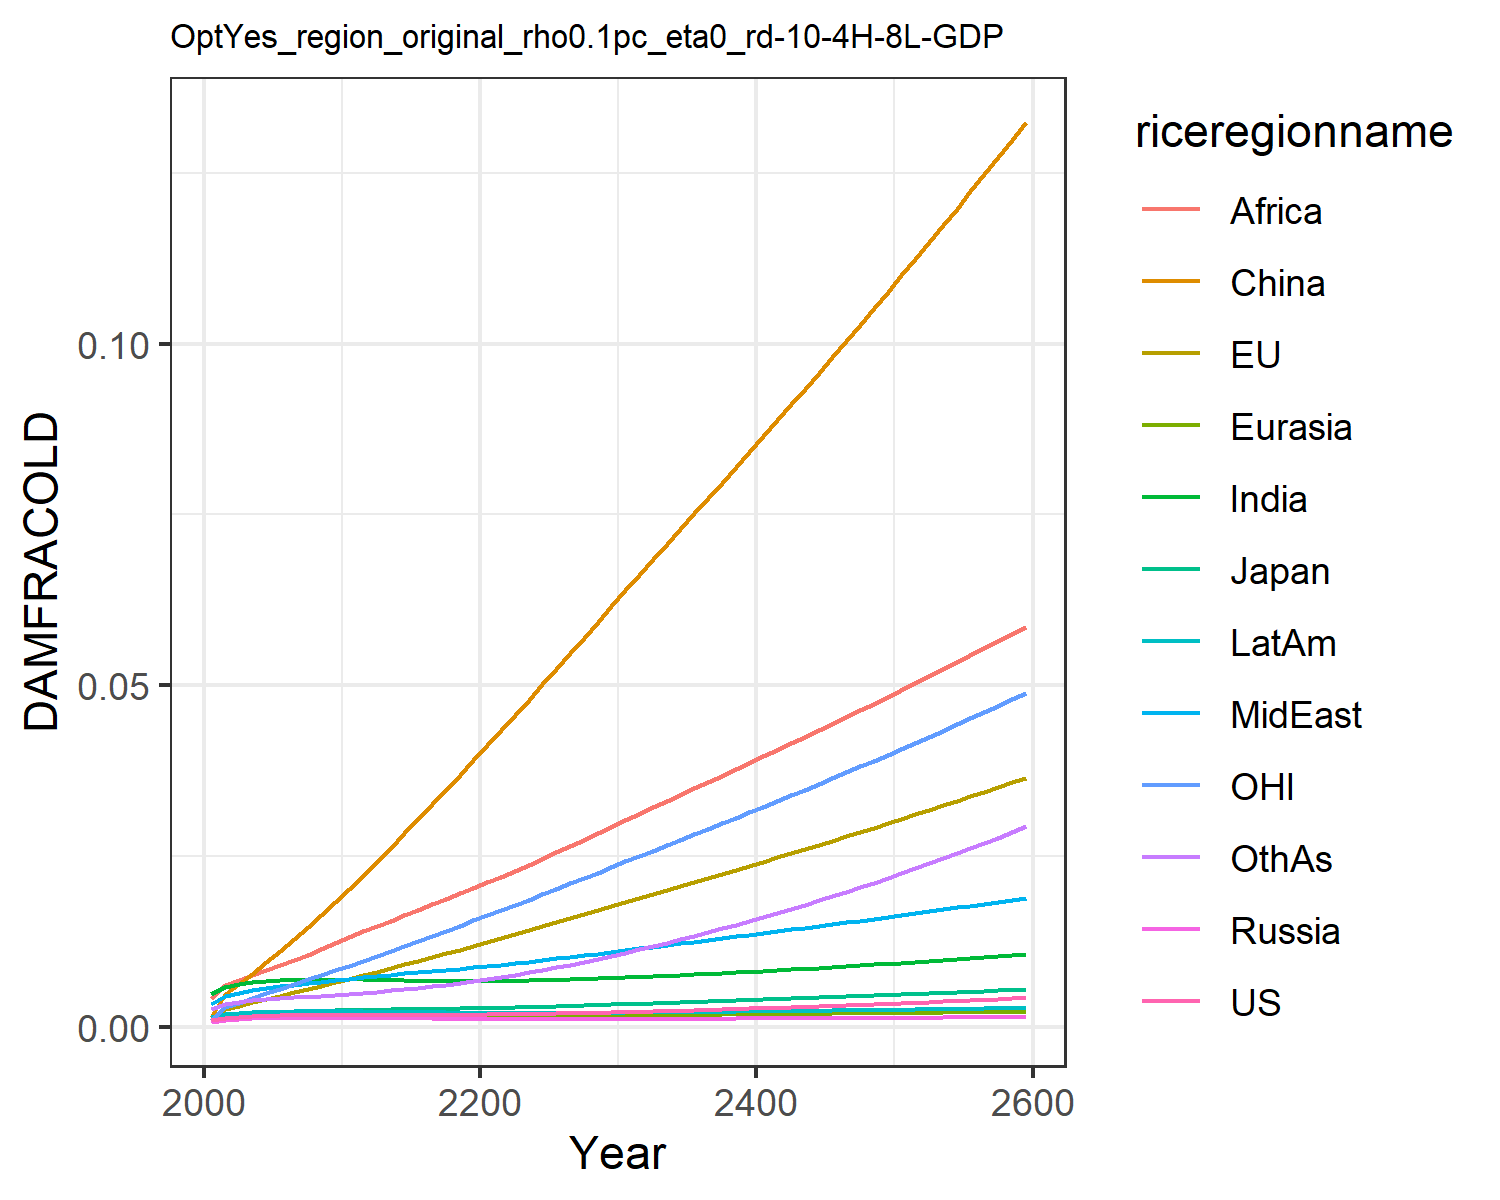

The table this chart was drawn from, first rows:
0.0009741914751707755, 0.0010960982548936173, 0.0011141127717951577, 0.0007926376142238073, 0.0008988246313217726, 0.0015184808065927108, 0.004803093316816623, 0.0033998963496381673, 0.004196310982627154, 0.0014323266191105083, 0.0010773810546510498, 0.0026515942275779415
0.001366, 0.002628, 0.001684, 0.001106, 0.00128, 0.00483, 0.005927, 0.004584, 0.0061, 0.001891, 0.003002, 0.003422
0.001523, 0.003083, 0.001889, 0.001231, 0.001429, 0.0063, 0.00635, 0.005022, 0.006833, 0.002071, 0.003583, 0.003726
0.001626, 0.003624, 0.002046, 0.001311, 0.00153, 0.007844, 0.006617, 0.005388, 0.007586, 0.002184, 0.004295, 0.003944
0.00169, 0.004128, 0.002155, 0.001357, 0.001594, 0.009489, 0.006774, 0.00569, 0.008353, 0.002251, 0.004974, 0.004104
0.001728, 0.004623, 0.002232, 0.001381, 0.001633, 0.01117, 0.006861, 0.00595, 0.009113, 0.002285, 0.005648, 0.00423
0.001751, 0.005111, 0.002292, 0.001391, 0.001656, 0.01288, 0.006906, 0.006181, 0.009862, 0.002301, 0.006313, 0.004343
0.001767, 0.005597, 0.002344, 0.001393, 0.001672, 0.01463, 0.006929, 0.006402, 0.01062, 0.002306, 0.006973, 0.004456
0.001781, 0.006087, 0.002393, 0.001393, 0.001684, 0.01643, 0.006946, 0.006626, 0.01142, 0.002308, 0.007639, 0.004582
0.001797, 0.006586, 0.002443, 0.001393, 0.001697, 0.01827, 0.006967, 0.006861, 0.01227, 0.002311, 0.008313, 0.004729
0.001818, 0.007093, 0.002496, 0.001396, 0.001713, 0.02014, 0.007, 0.007112, 0.01317, 0.002318, 0.008997, 0.0049
0.001823, 0.007603, 0.002531, 0.001384, 0.001712, 0.02209, 0.006987, 0.007322, 0.01402, 0.002304, 0.009694, 0.005057
0.00182, 0.008128, 0.00256, 0.001365, 0.001704, 0.02418, 0.006952, 0.007501, 0.01481, 0.00228, 0.01042, 0.005213
0.001814, 0.008667, 0.002585, 0.001342, 0.001691, 0.02624, 0.006907, 0.007678, 0.01559, 0.00225, 0.01116, 0.005376
0.001808, 0.009201, 0.00261, 0.001318, 0.001678, 0.02834, 0.006862, 0.00785, 0.01638, 0.00222, 0.0119, 0.005553
0.001806, 0.009736, 0.002635, 0.001295, 0.001665, 0.03046, 0.006822, 0.008023, 0.01717, 0.002192, 0.01263, 0.005748
0.001807, 0.01027, 0.002663, 0.001275, 0.001655, 0.0326, 0.00679, 0.008198, 0.01797, 0.002167, 0.01337, 0.005962
0.001812, 0.01081, 0.002694, 0.001257, 0.001647, 0.03474, 0.006768, 0.008378, 0.01877, 0.002145, 0.01411, 0.006195
0.001822, 0.01136, 0.00273, 0.001241, 0.001642, 0.0369, 0.006756, 0.008562, 0.01956, 0.002127, 0.01486, 0.006447
0.001836, 0.01191, 0.002769, 0.001229, 0.00164, 0.03907, 0.006754, 0.008751, 0.02036, 0.002113, 0.01561, 0.006716
0.001855, 0.01246, 0.002811, 0.001219, 0.00164, 0.04124, 0.006762, 0.008945, 0.02116, 0.002103, 0.01637, 0.007004
0.001878, 0.01302, 0.002858, 0.001211, 0.001643, 0.04344, 0.006781, 0.009149, 0.02199, 0.002097, 0.01713, 0.007313
0.001904, 0.01359, 0.002907, 0.001205, 0.001648, 0.04566, 0.006809, 0.009366, 0.02284, 0.002094, 0.0179, 0.007645
0.001934, 0.01416, 0.002959, 0.001201, 0.001656, 0.0479, 0.006846, 0.009589, 0.02373, 0.002094, 0.01867, 0.007996
0.001967, 0.01473, 0.003014, 0.001199, 0.001665, 0.05016, 0.006891, 0.009818, 0.02464, 0.002097, 0.01945, 0.008365
0.002004, 0.01531, 0.003071, 0.001199, 0.001675, 0.05242, 0.006943, 0.01005, 0.02556, 0.002102, 0.02024, 0.00875
0.002043, 0.0159, 0.003131, 0.0012, 0.001687, 0.05469, 0.007001, 0.01029, 0.02649, 0.00211, 0.02103, 0.009152
0.002085, 0.01649, 0.003192, 0.001202, 0.0017, 0.05698, 0.007065, 0.01053, 0.02742, 0.002119, 0.02182, 0.009569
0.002129, 0.01708, 0.003255, 0.001205, 0.001714, 0.05927, 0.007135, 0.01077, 0.02836, 0.00213, 0.02262, 0.01
0.002175, 0.01768, 0.00332, 0.001209, 0.001729, 0.06158, 0.007209, 0.01102, 0.02931, 0.002142, 0.02343, 0.01045
0.002224, 0.01828, 0.003386, 0.001214, 0.001744, 0.0639, 0.007287, 0.01127, 0.03026, 0.002156, 0.02424, 0.01091
0.002274, 0.01888, 0.003452, 0.001219, 0.00176, 0.06618, 0.007369, 0.01152, 0.0312, 0.002171, 0.02505, 0.01138
0.002326, 0.01946, 0.003517, 0.001225, 0.001776, 0.06843, 0.007454, 0.01176, 0.03213, 0.002186, 0.02584, 0.01186
0.002379, 0.02005, 0.003584, 0.001232, 0.001792, 0.07068, 0.007542, 0.01201, 0.03307, 0.002203, 0.02663, 0.01235
0.002434, 0.02064, 0.003651, 0.001239, 0.001808, 0.07292, 0.007633, 0.01226, 0.034, 0.00222, 0.02743, 0.01285
0.002491, 0.02123, 0.003719, 0.001246, 0.001825, 0.07517, 0.007727, 0.01251, 0.03493, 0.002238, 0.02823, 0.01337
0.002549, 0.02182, 0.003787, 0.001253, 0.001842, 0.07742, 0.007823, 0.01276, 0.03586, 0.002257, 0.02903, 0.01389
0.002609, 0.02242, 0.003856, 0.001261, 0.001859, 0.07967, 0.007922, 0.01301, 0.0368, 0.002276, 0.02983, 0.01443
0.00267, 0.02302, 0.003926, 0.00127, 0.001876, 0.08194, 0.008024, 0.01326, 0.03774, 0.002296, 0.03064, 0.01498
0.002732, 0.02362, 0.003996, 0.001278, 0.001893, 0.08421, 0.008128, 0.01352, 0.03868, 0.002317, 0.03145, 0.01554
0.002796, 0.02422, 0.004067, 0.001287, 0.00191, 0.0865, 0.008235, 0.01377, 0.03963, 0.002338, 0.03227, 0.01612
0.002862, 0.02483, 0.004139, 0.001296, 0.001928, 0.08879, 0.008344, 0.01403, 0.04058, 0.002359, 0.03309, 0.0167
0.002929, 0.02544, 0.004211, 0.001306, 0.001945, 0.09109, 0.008456, 0.01429, 0.04153, 0.002382, 0.03392, 0.0173
0.002997, 0.02606, 0.004284, 0.001315, 0.001963, 0.09341, 0.008569, 0.01455, 0.04249, 0.002404, 0.03475, 0.01791
0.003067, 0.02668, 0.004358, 0.001325, 0.001981, 0.09573, 0.008686, 0.01481, 0.04345, 0.002427, 0.03559, 0.01853
0.003138, 0.0273, 0.004432, 0.001335, 0.001999, 0.09807, 0.008804, 0.01507, 0.04442, 0.002451, 0.03643, 0.01917
0.003211, 0.02793, 0.004507, 0.001345, 0.002017, 0.1004, 0.008925, 0.01533, 0.04539, 0.002475, 0.03728, 0.01981
0.003285, 0.02856, 0.004582, 0.001355, 0.002034, 0.1028, 0.009048, 0.0156, 0.04636, 0.0025, 0.03813, 0.02047
0.003361, 0.0292, 0.004658, 0.001366, 0.002052, 0.1052, 0.009173, 0.01587, 0.04734, 0.002525, 0.03899, 0.02114
0.003438, 0.02984, 0.004735, 0.001377, 0.002071, 0.1076, 0.009301, 0.01614, 0.04833, 0.00255, 0.03986, 0.02182
0.003516, 0.03048, 0.004813, 0.001388, 0.002089, 0.11, 0.009431, 0.01641, 0.04933, 0.002576, 0.04073, 0.02252
0.003596, 0.03113, 0.004891, 0.001399, 0.002107, 0.1124, 0.009564, 0.01668, 0.05032, 0.002603, 0.04161, 0.02323
0.003678, 0.03178, 0.00497, 0.00141, 0.002125, 0.1148, 0.009698, 0.01695, 0.05133, 0.00263, 0.04249, 0.02395
0.003761, 0.03244, 0.005049, 0.001422, 0.002144, 0.1173, 0.009836, 0.01723, 0.05234, 0.002657, 0.04339, 0.02468
0.003845, 0.03311, 0.00513, 0.001434, 0.002162, 0.1198, 0.009976, 0.01751, 0.05336, 0.002685, 0.04428, 0.02543
0.003931, 0.03378, 0.005211, 0.001446, 0.002181, 0.1223, 0.01012, 0.01779, 0.05439, 0.002714, 0.04519, 0.02618
0.004019, 0.03445, 0.005293, 0.001458, 0.0022, 0.1248, 0.01026, 0.01807, 0.05542, 0.002743, 0.0461, 0.02696
0.004108, 0.03513, 0.005376, 0.001471, 0.002219, 0.1273, 0.01041, 0.01836, 0.05646, 0.002772, 0.04702, 0.02774
0.004199, 0.03581, 0.005459, 0.001484, 0.002238, 0.1298, 0.01056, 0.01865, 0.05751, 0.002802, 0.04795, 0.02854
0.004291, 0.0365, 0.005543, 0.001497, 0.002257, 0.1324, 0.01071, 0.01893, 0.05857, 0.002833, 0.04888, 0.02936
